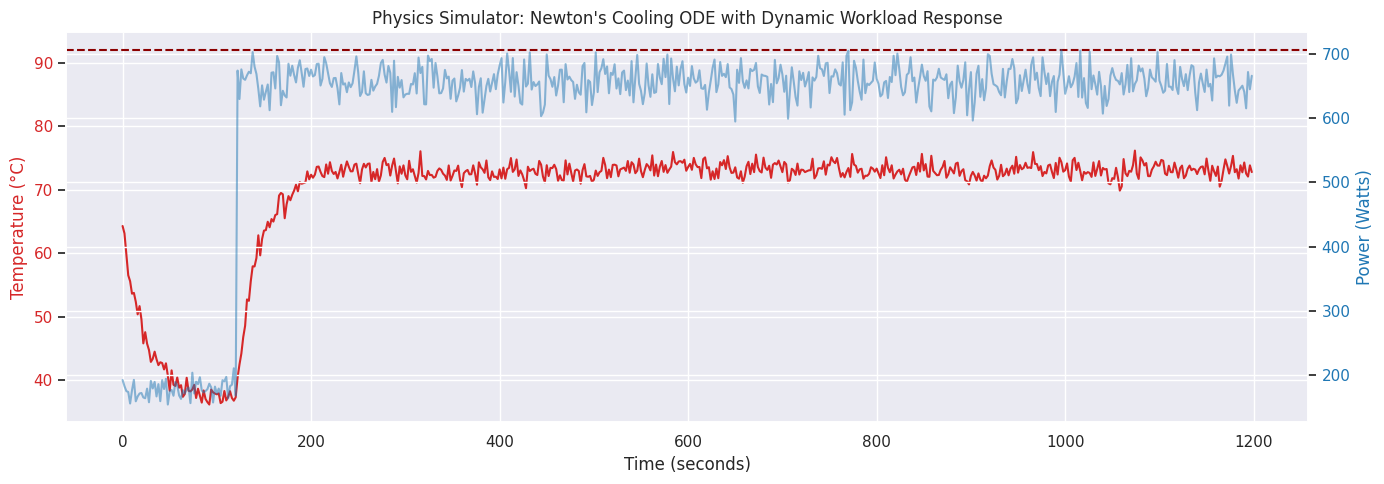

Python code for this plot:
import numpy as np
import pandas as pd
import matplotlib.pyplot as plt
import seaborn as sns
import time

# Styling
sns.set_theme(style="darkgrid")
plt.rcParams["figure.figsize"] = (12, 6)
np.random.seed(42)
print("Environment initialized successfully.")

class GpuSimulator:
    def __init__(self, gpu_id, node_id, rack_id, model="H100"):
        self.gpu_id = gpu_id
        self.node_id = node_id
        self.rack_id = rack_id
        self.model = model
        
        # Thermal state
        self.ambient_temp = 24.0 + np.random.uniform(-1.0, 1.0)
        self.temp_phys = 65.0 + np.random.uniform(-2.0, 2.0)
        self.tau = 25.0
        self.r_thermal = 0.075
        self.is_throttled = False
        
        # Metrics
        self.utilization = 10.0
        self.power = 250.0
        self.sm_clock = 1980
        self.ecc_sbe = 0
        self.ecc_dbe = 0
        self.xid = 0
        self.nvlink_errors = 0
        self.net_errors = 0
        self.perf_ratio = 1.0

    def step(self, dt=2.0, is_busy=True):
        # Workload phases: Compute burst (95%), Sync (45%), Checkpoint (15%)
        if is_busy:
            u = np.clip(np.random.normal(92.0, 4.0), 0.0, 100.0)
        else:
            u = np.clip(np.random.normal(5.0, 2.0), 0.0, 100.0)
        self.utilization = u
        
        # Dynamic power draw
        p_idle = 150.0
        p_dyn = 550.0
        self.power = np.clip(p_idle + p_dyn * (u / 100.0) + np.random.normal(0, 5.0), 100.0, 750.0)
        
        # Euler ODE step for Newton's cooling
        d_temp = (dt / self.tau) * (-(self.temp_phys - self.ambient_temp) + self.r_thermal * self.power)
        self.temp_phys = np.clip(self.temp_phys + d_temp, 15.0, 115.0)
        
        # Thermal throttling hysteresis
        if self.temp_phys >= 92.0:
            self.is_throttled = True
        elif self.temp_phys <= 83.0:
            self.is_throttled = False
            
        if self.is_throttled:
            self.sm_clock = int(max(500, 1980 - 15 * (self.temp_phys - 83.0)))
            self.perf_ratio = self.sm_clock / 1980.0
        else:
            self.sm_clock = 1980
            self.perf_ratio = 1.0
            
        # Observed sensor reading with noise
        observed_temp = np.clip(self.temp_phys + np.random.normal(0, 1.0), 15.0, 115.0)
        return {
            "gpu_id": self.gpu_id,
            "node_id": self.node_id,
            "dcgm_gpu_temp": observed_temp,
            "dcgm_power_usage": self.power,
            "dcgm_gpu_utilization": self.utilization,
            "dcgm_sm_clock": self.sm_clock,
            "performance_ratio": self.perf_ratio
        }

sim = GpuSimulator("gpu-00042", "node-006", "rack-01")
records = []

# Simulate 600 ticks (20 minutes of 2s ticks)
for t in range(600):
    rec = sim.step(dt=2.0, is_busy=(t > 60))
    rec["time_s"] = t * 2.0
    records.append(rec)

df = pd.DataFrame(records)
print(f"Generated {len(df)} telemetry samples.")
df.head()

fig, ax1 = plt.subplots(figsize=(14, 5))

ax1.set_xlabel("Time (seconds)")
ax1.set_ylabel("Temperature (°C)", color="tab:red")
ax1.plot(df["time_s"], df["dcgm_gpu_temp"], color="tab:red", label="GPU Temperature")
ax1.axhline(92, color="darkred", linestyle="--", label="Throttle Limit (92°C)")
ax1.tick_params(axis="y", labelcolor="tab:red")

ax2 = ax1.twinx()
ax2.set_ylabel("Power (Watts)", color="tab:blue")
ax2.plot(df["time_s"], df["dcgm_power_usage"], color="tab:blue", alpha=0.5, label="Power Usage")
ax2.tick_params(axis="y", labelcolor="tab:blue")

plt.title("Physics Simulator: Newton's Cooling ODE with Dynamic Workload Response")
fig.tight_layout()
plt.show()
